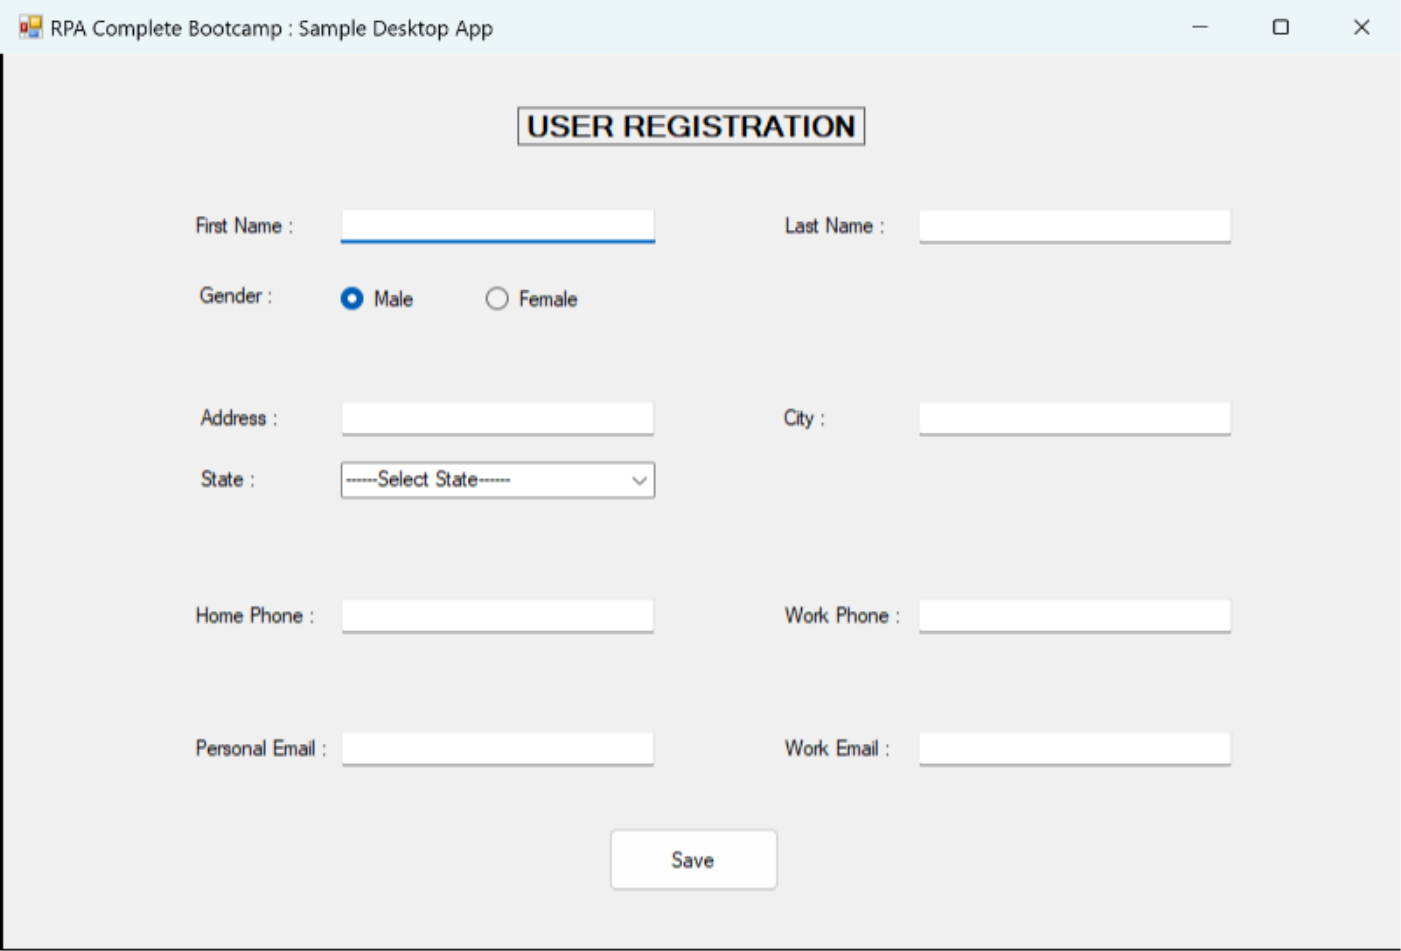
Workflow: DesktopDataCapturing

Step 1: Use Application: RPA Complete Bootcamp : Sample Desktop App on 'Form1' (sampledesktopapp.exe)

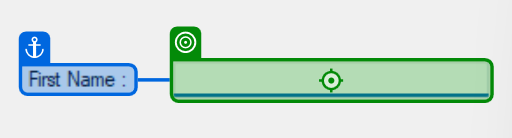
Step 2: type "[dt_CustomerData.Rows(RowNumber)("first name").ToString]"

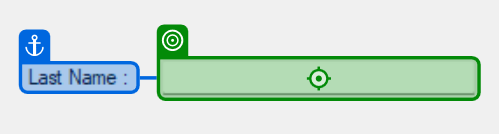
Step 3: type "[dt_CustomerData.Rows(RowNumber)("last name").ToString]"

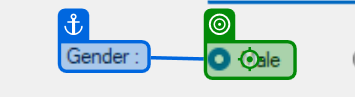
Step 4 [then]: click

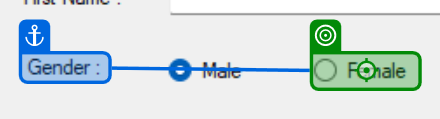
Step 5 [then]: click

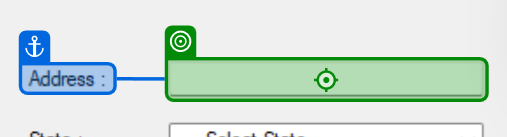
Step 6: type "[dt_CustomerData.Rows(RowNumber)("address").ToString]"

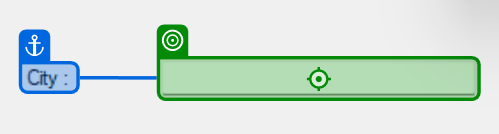
Step 7: type "[dt_CustomerData.Rows(RowNumber)("city").ToString]"

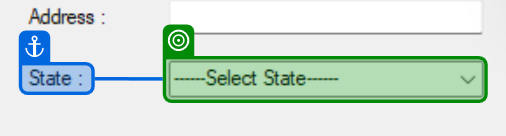
Step 8: select "[dt_CustomerData.Rows(RowNumber)("state").ToString]"

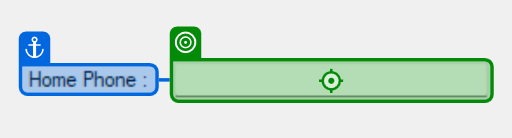
Step 9: type "[dt_CustomerData.Rows(RowNumber)("home phone").ToString]"

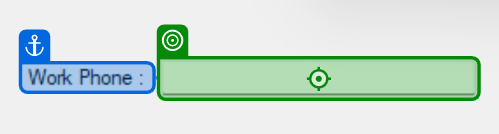
Step 10: type "[dt_CustomerData.Rows(RowNumber)("work phone").ToString]"

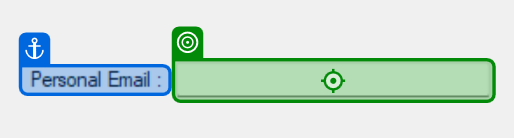
Step 11: type "[dt_CustomerData.Rows(RowNumber)("personal email").ToString]"

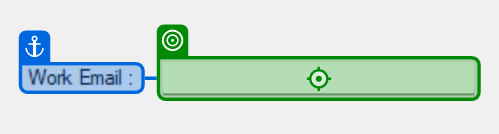
Step 12: type "[dt_CustomerData.Rows(RowNumber)("work email").ToString]"

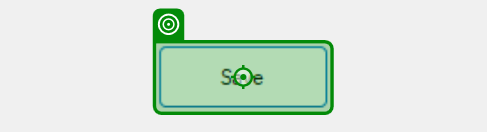
Step 13: click